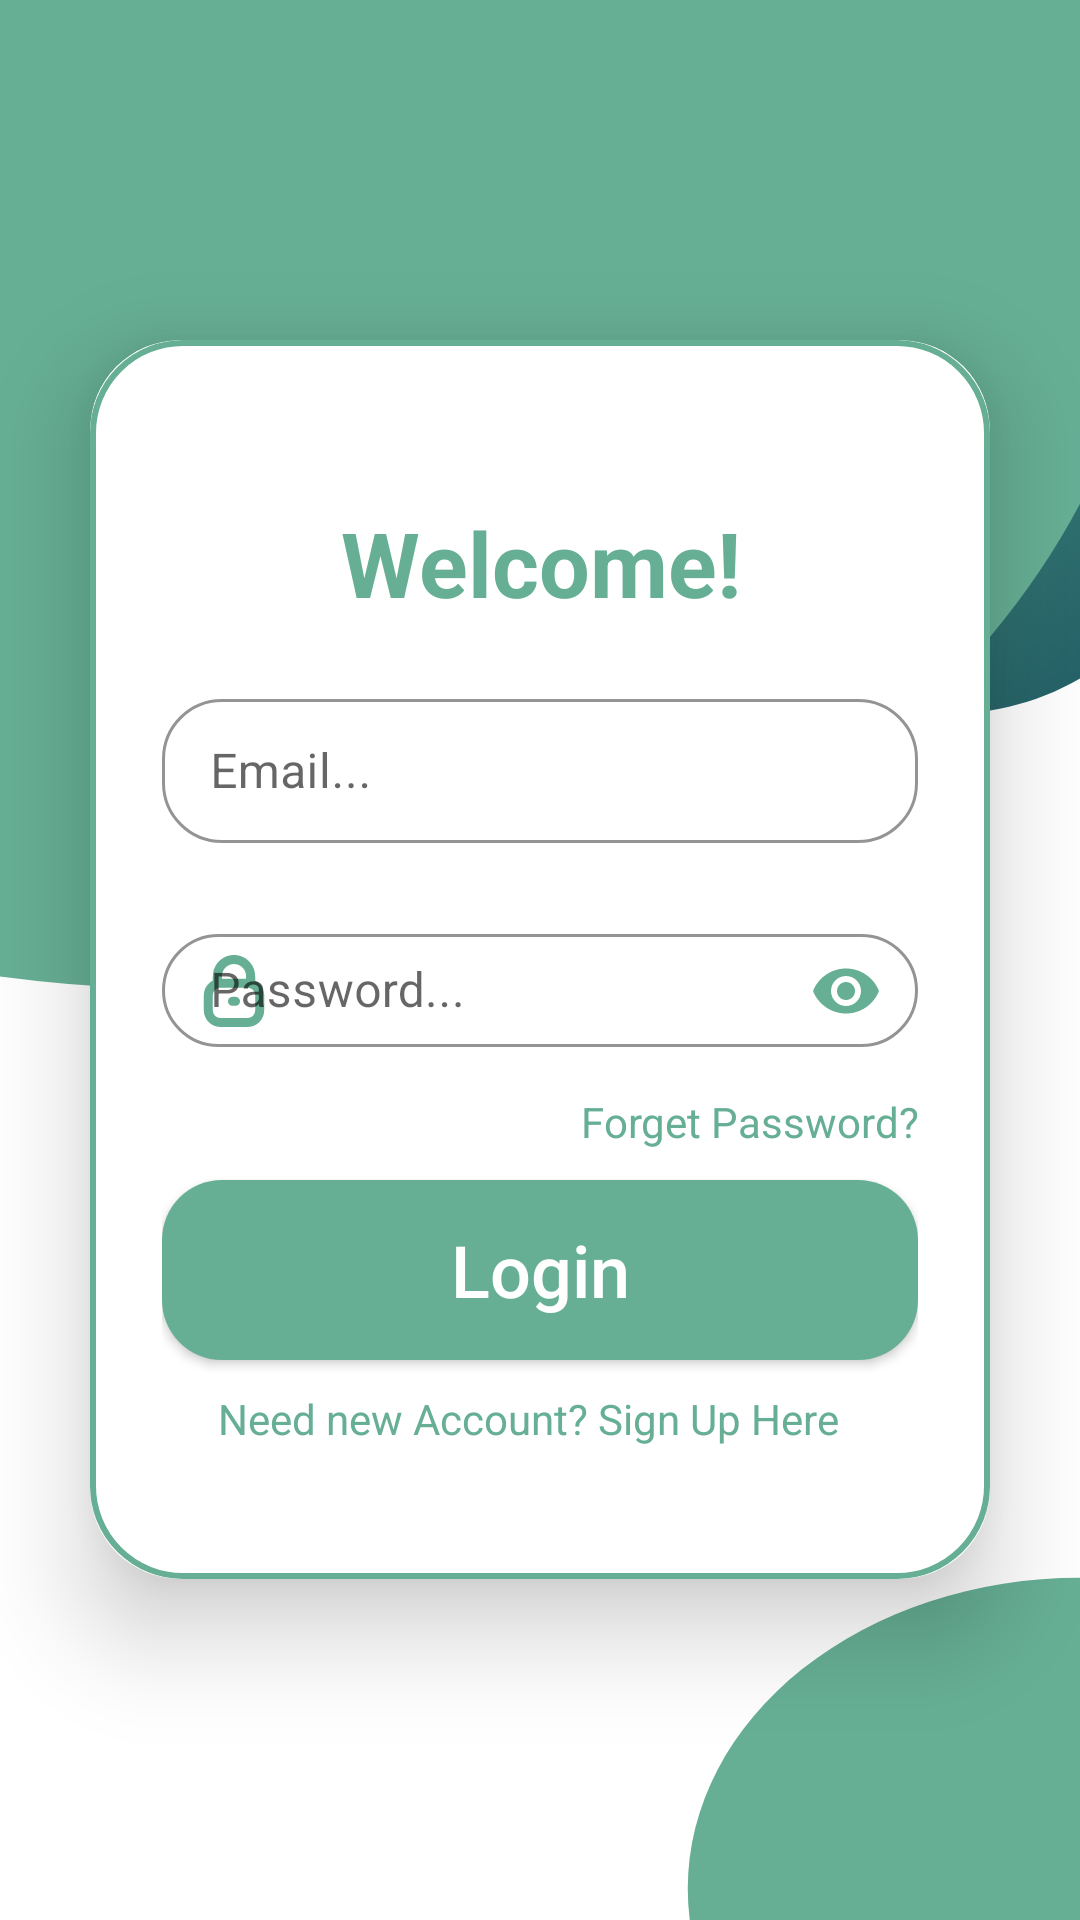

The Android layout XML behind this screen, and the referenced resources:
<!-- AndroidManifest.xml: application theme Theme.ThreadIt -->
<!-- res/layout/activity_login.xml -->
<?xml version="1.0" encoding="utf-8"?>
<LinearLayout xmlns:android="http://schemas.android.com/apk/res/android"
    xmlns:app="http://schemas.android.com/apk/res-auto"
    xmlns:tools="http://schemas.android.com/tools"
    android:layout_width="match_parent"
    android:layout_height="match_parent"
    tools:context=".activity.LoginActivity"
    android:background="@drawable/login_background">

    <ScrollView
        android:layout_width="match_parent"
        android:layout_height="match_parent"
        android:layout_alignParentStart="true"
        android:layout_alignParentTop="true">

        <androidx.cardview.widget.CardView
            android:layout_width="match_parent"
            android:layout_height="wrap_content"
            android:layout_gravity="center"
            android:layout_margin="30dp"
            app:cardCornerRadius="30dp"
            app:cardElevation="20dp">

            <LinearLayout
                android:layout_width="match_parent"
                android:layout_height="wrap_content"
                android:orientation="vertical"
                android:layout_gravity="center_horizontal"
                android:padding="24dp"
                android:background="@drawable/custom_edittext">

                <TextView
                    android:id="@+id/welcome"
                    android:layout_width="match_parent"
                    android:layout_height="wrap_content"
                    android:layout_marginTop="30dp"
                    android:text="Welcome!"
                    android:textAlignment="center"
                    android:textColor="@color/polished_pine"
                    android:textSize="30sp"
                    android:textStyle="bold" />


                <com.google.android.material.textfield.TextInputLayout
                    android:layout_width="match_parent"
                    android:layout_height="wrap_content"
                    style="@style/Widget.MaterialComponents.TextInputLayout.OutlinedBox"
                    android:layout_marginTop="20dp"
                    android:hint="Email..."
                    app:boxStrokeColor="@color/polished_pine"
                    app:boxCornerRadiusBottomStart="20dp"
                    app:boxCornerRadiusBottomEnd="20dp"
                    app:boxCornerRadiusTopStart="20dp"
                    app:boxCornerRadiusTopEnd="20dp"
                    app:endIconMode="clear_text"
                    app:endIconTint="@color/polished_pine"
                    app:startIconDrawable="@drawable/email_icon_24"
                    app:startIconTint="@color/polished_pine">

                    <EditText
                        android:id="@+id/login_email"
                        android:layout_width="match_parent"
                        android:layout_height="wrap_content"
                        android:inputType="textEmailAddress"
                        android:padding="8dp"
                        android:minHeight="48dp"/>

                </com.google.android.material.textfield.TextInputLayout>

                <com.google.android.material.textfield.TextInputLayout
                    android:layout_width="match_parent"
                    android:layout_height="wrap_content"
                    style="@style/Widget.MaterialComponents.TextInputLayout.OutlinedBox"
                    android:layout_marginTop="20dp"
                    android:hint="Password..."
                    app:boxStrokeColor="@color/polished_pine"
                    app:boxCornerRadiusBottomStart="20dp"
                    app:boxCornerRadiusBottomEnd="20dp"
                    app:boxCornerRadiusTopStart="20dp"
                    app:boxCornerRadiusTopEnd="20dp"
                    app:endIconMode="password_toggle"
                    app:endIconTint="@color/polished_pine"
                    app:startIconDrawable="@drawable/password_icon_24"
                    app:startIconTint="@color/polished_pine">

                    <EditText
                        android:id="@+id/login_password"
                        android:layout_width="match_parent"
                        android:layout_height="wrap_content"
                        android:inputType="textPassword"
                        android:padding="8dp" />

                </com.google.android.material.textfield.TextInputLayout>

                <TextView
                    android:id="@+id/forgetp"
                    android:layout_width="match_parent"
                    android:layout_height="wrap_content"
                    android:layout_below="@+id/login_password"
                    android:layout_marginTop="10dp"
                    android:text="Forget Password?"
                    android:textAlignment="viewEnd"
                    android:textColor="@color/polished_pine" />

                <Button
                    android:id="@+id/login_button"
                    android:layout_width="match_parent"
                    android:layout_height="60dp"
                    android:background="@drawable/rounded_button"
                    android:layout_below="@+id/forgetp"
                    android:layout_marginTop="10dp"
                    android:text="Login"
                    android:textAllCaps="false"
                    android:textColor="@android:color/background_light"
                    android:textSize="24sp"/>

                <TextView
                    android:id="@+id/needs_new_account"
                    android:layout_width="match_parent"
                    android:layout_height="wrap_content"
                    android:layout_below="@+id/login_button"
                    android:layout_centerHorizontal="true"
                    android:layout_marginStart="15dp"
                    android:layout_marginTop="10dp"
                    android:layout_marginEnd="23dp"
                    android:layout_marginBottom="20dp"
                    android:text="Need new Account? Sign Up Here"
                    android:textAlignment="center"
                    android:textColor="@color/polished_pine"/>
            </LinearLayout>

        </androidx.cardview.widget.CardView>

    </ScrollView>

</LinearLayout>
<!-- resources referenced by this layout -->
<resources>
  <color name="polished_pine">#66AF95</color>
  <!-- drawable custom_edittext (drawable) -->
  <?xml version="1.0" encoding="utf-8"?>
  <shape xmlns:android="http://schemas.android.com/apk/res/android"
      android:shape="rectangle">
      <stroke
          android:width="2dp"
          android:color="@color/polished_pine"/>
      <corners
          android:radius="30dp"/>
  </shape>
  <!-- drawable login_background (drawable) -->
  <vector xmlns:android="http://schemas.android.com/apk/res/android"
      xmlns:aapt="http://schemas.android.com/aapt"
      android:width="1440dp"
      android:height="3120dp"
      android:viewportWidth="1440"
      android:viewportHeight="3120"
      >
    <group>
      <clip-path
          android:pathData="M0,0h1440v3120h-1440z"/>
      <path
          android:pathData="M0,0h1440v3120h-1440z"
          android:fillColor="#ffffff"/>
      <path
          android:pathData="M25,-283H1590.8C1590.8,-283 1913.3,395 1556.5,973C1199.8,1551 486.2,583.5 -9.3,973C-504.8,1362.5 25,-283 25,-283Z">
        <aapt:attr name="android:fillColor">
          <gradient 
              android:startX="-56.5"
              android:startY="-151.5"
              android:endX="1622.5"
              android:endY="1122"
              android:type="linear">
            <item android:offset="0" android:color="#FF92FFB7"/>
            <item android:offset="1" android:color="#FF1C5562"/>
          </gradient>
        </aapt:attr>
      </path>
      <path
          android:pathData="M-1102,319a1323,1286 0,1 0,2646 0a1323,1286 0,1 0,-2646 0z"
          android:fillColor="#66AF95"/>
      <path
          android:pathData="M917,3069a522.5,505 0,1 0,1045 0a522.5,505 0,1 0,-1045 0z"
          android:fillColor="#66AF95"/>
    </group>
  </vector>
  <!-- drawable password_icon_24 (drawable) -->
  <vector android:height="24dp" android:viewportHeight="508.78"
      android:viewportWidth="508.78" android:width="24dp" xmlns:android="http://schemas.android.com/apk/res/android">
      <path android:fillColor="#FF000000" android:pathData="M403.72,180.4v-31.06C403.72,66.86 336.86,0 254.39,0S105.06,66.86 105.06,149.33v31.06c-39.24,20.02 -63.95,60.33 -64,104.38v106.67c0.07,64.77 52.56,117.26 117.33,117.33h192c64.77,-0.07 117.26,-52.56 117.33,-117.33V284.78C467.67,240.73 442.96,200.42 403.72,180.4zM254.39,64c47.13,0 85.33,38.21 85.33,85.33v18.11H169.06v-18.11C169.06,102.21 207.26,64 254.39,64zM403.72,391.45c0,29.45 -23.88,53.33 -53.33,53.33h-192c-29.45,0 -53.33,-23.88 -53.33,-53.33V284.78c0,-29.45 23.88,-53.33 53.33,-53.33h192c29.45,0 53.33,23.88 53.33,53.33V391.45z"/>
      <path android:fillColor="#FF000000" android:pathData="M243.72,295.45h21.33c17.67,0 32,14.33 32,32l0,0c0,17.67 -14.33,32 -32,32h-21.33c-17.67,0 -32,-14.33 -32,-32l0,0C211.72,309.77 226.05,295.45 243.72,295.45z"/>
  </vector>
  <!-- drawable rounded_button (drawable) -->
  <?xml version="1.0" encoding="utf-8"?>
  <shape xmlns:android="http://schemas.android.com/apk/res/android">
      <corners android:radius="20dp" />
      <solid android:color="@color/polished_pine" /> 
  </shape>
  <style name="Theme.ThreadIt" parent="Theme.MaterialComponents.DayNight.DarkActionBar">
          
          <item name="colorPrimary">@color/polished_pine</item>
          <item name="colorPrimaryVariant">@color/polished_pine</item>
          <item name="colorOnPrimary">@color/white</item>
          
          <item name="colorSecondary">@color/polished_pine</item>
          <item name="colorSecondaryVariant">@color/teal_700</item>
          <item name="colorOnSecondary">@color/white</item>
          
          <item name="android:statusBarColor">?attr/colorPrimaryVariant</item>
          
      </style>
  <color name="white">#FFFFFFFF</color>
  <color name="teal_700">#FF018786</color>
</resources>
